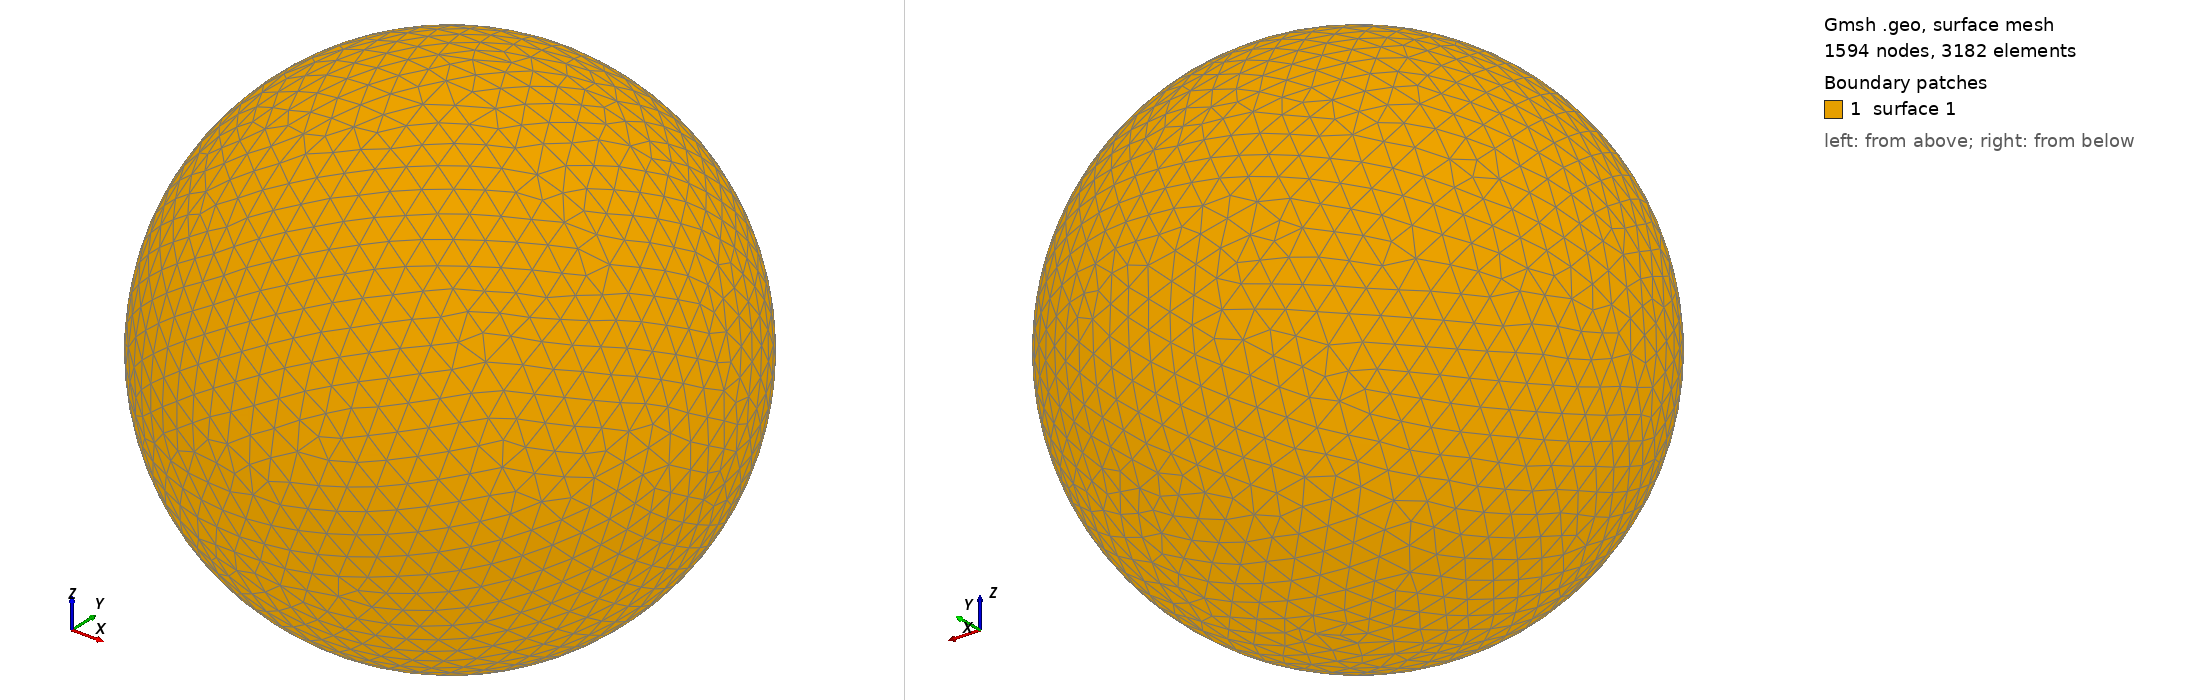

Gmsh geometry script, surface-meshed: 1594 nodes, 3182 surface elements. Boundary patches (legend numbers): 1 surface 1. Left view from above one corner, right view from below the opposite corner. The script declares no physical surfaces, so the legend lists its geometric surfaces. The drawing asked Gmsh for element sizes between 1% and 20% of the model's largest extent; the script's own settings can give other sizes.

=== shot2496.geo (drawn) ===
SetFactory("OpenCASCADE");
Point(1) = {0,0,0,0};
Sphere(1) = {0,0,0,0.54550000};
MeshSize{ PointsOf{ Surface{:}; } } = 0.054550000;
Mesh.ElementOrder=1;
Mesh.Format=39;
